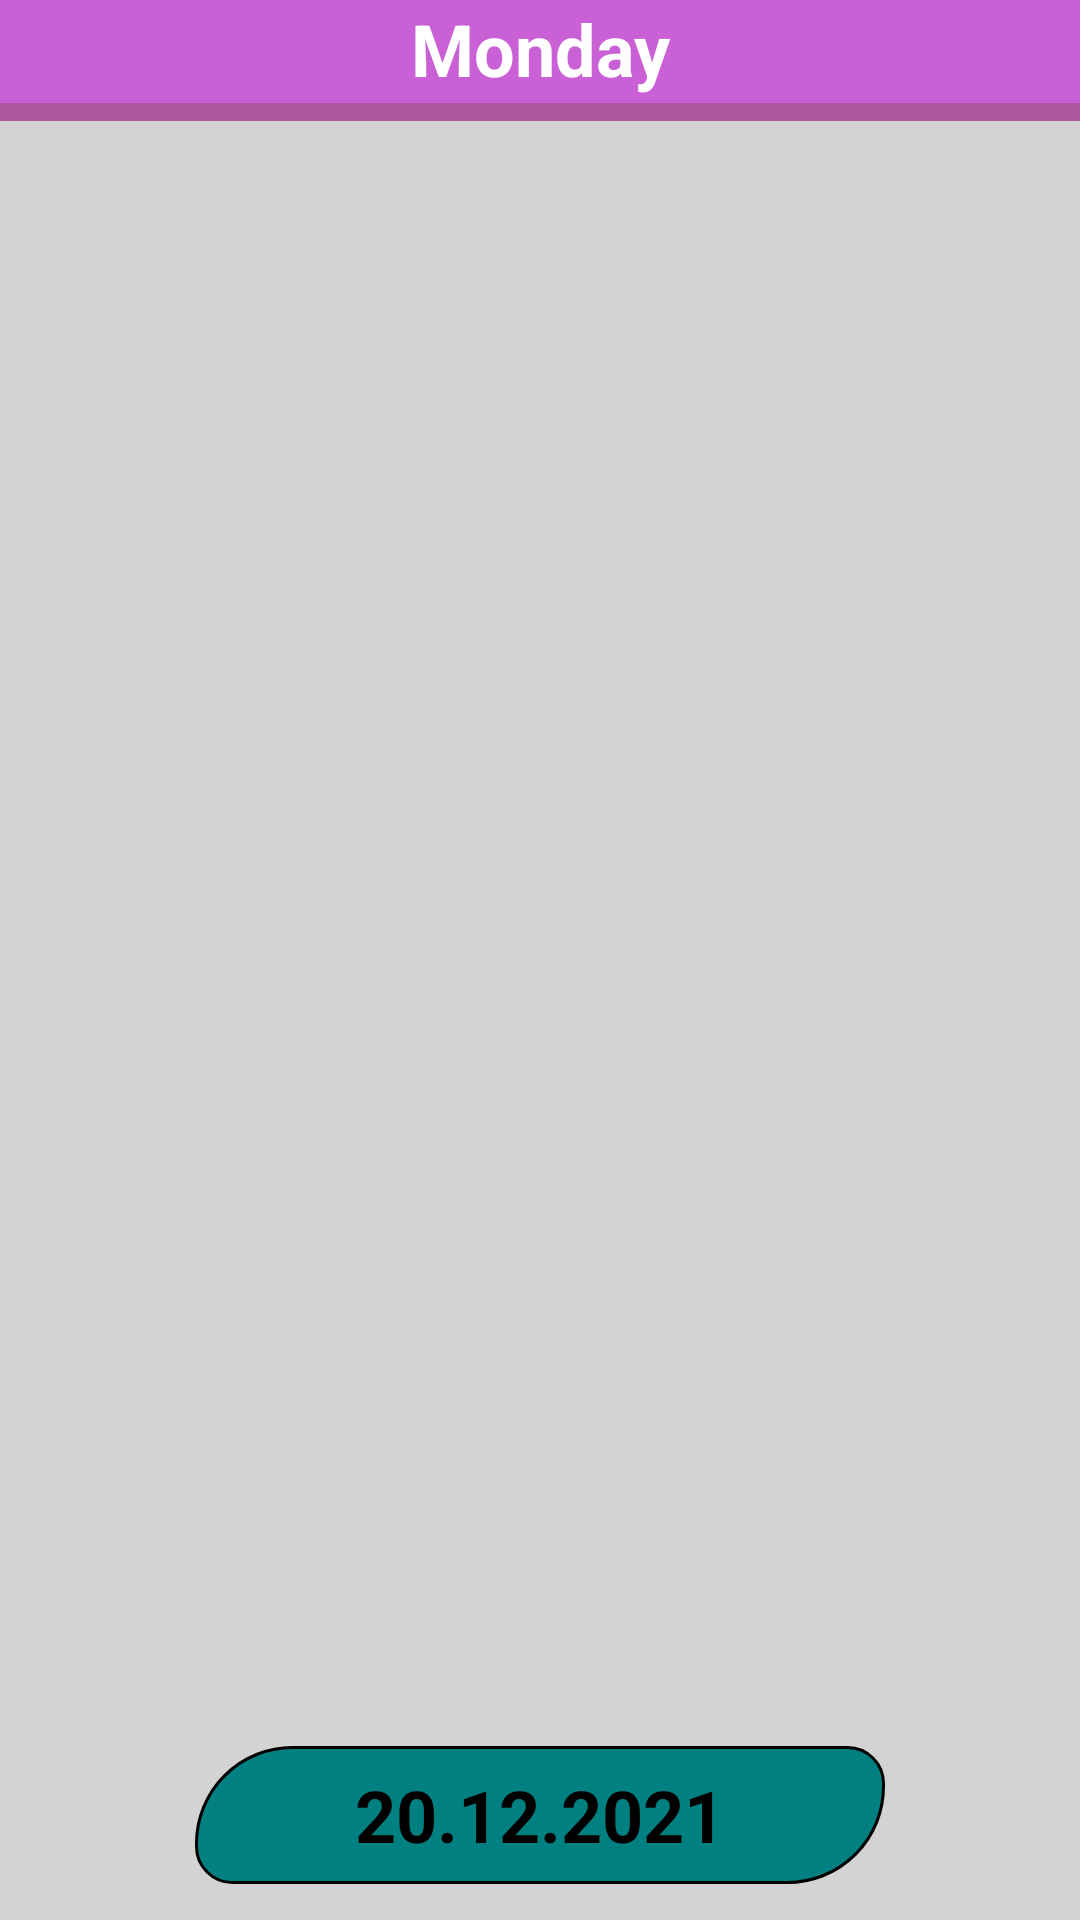

Reconstruct the res/layout file that produces this screen, plus the resources it refers to.
<!-- AndroidManifest.xml: application theme Theme.Studentski_raspored -->
<!-- res/layout/activity_timetable.xml -->
<?xml version="1.0" encoding="utf-8"?>
<androidx.constraintlayout.widget.ConstraintLayout xmlns:android="http://schemas.android.com/apk/res/android"
    xmlns:app="http://schemas.android.com/apk/res-auto"
    xmlns:tools="http://schemas.android.com/tools"
    android:layout_width="match_parent"
    android:layout_height="match_parent"
    android:background="#D3D3D3"
    tools:context=".ui.TimetableActivity">

    <androidx.viewpager2.widget.ViewPager2
        android:id="@+id/vp2_dates"
        android:layout_width="match_parent"
        android:layout_height="0dp"
        app:layout_constraintBottom_toBottomOf="parent"
        app:layout_constraintTop_toBottomOf="@id/tv_day" />

    <androidx.constraintlayout.widget.ConstraintLayout
        android:id="@+id/layout_dates"
        android:layout_width="match_parent"
        android:layout_height="wrap_content"
        android:layout_margin="12dp"
        android:background="#D3D3D3"
        android:orientation="horizontal"
        app:layout_constraintBottom_toBottomOf="parent">

        <ImageView
            android:id="@+id/iv_dateLeft"
            android:layout_width="46dp"
            android:layout_height="46dp"
            android:scaleType="fitXY"
            android:src="@drawable/arrow_left"
            app:layout_constraintBottom_toBottomOf="parent"
            app:layout_constraintLeft_toLeftOf="parent" />

        <TextView
            android:id="@+id/tv_date"
            android:layout_width="0dp"
            android:layout_height="46dp"
            android:layout_marginHorizontal="7dp"
            android:background="@drawable/date_circle_background"
            android:gravity="center"
            android:text="20.12.2021"
            android:textColor="#000000"
            android:textSize="24sp"
            android:textStyle="bold"
            app:layout_constraintBottom_toBottomOf="parent"
            app:layout_constraintLeft_toRightOf="@id/iv_dateLeft"
            app:layout_constraintRight_toLeftOf="@id/iv_dateRight" />

        <ImageView
            android:id="@+id/iv_dateRight"
            android:layout_width="46dp"
            android:layout_height="46dp"
            android:scaleType="fitXY"
            android:src="@drawable/arrow_right"
            app:layout_constraintBottom_toBottomOf="parent"
            app:layout_constraintRight_toRightOf="parent" />

    </androidx.constraintlayout.widget.ConstraintLayout>

    <TextView
        android:id="@+id/tv_day"
        android:layout_width="match_parent"
        android:layout_height="wrap_content"
        android:background="@drawable/title_bottom_line"
        android:gravity="center"
        android:paddingBottom="8dp"
        android:text="Monday"
        android:textColor="#FFFFFF"
        android:textSize="24sp"
        android:textStyle="bold"
        app:layout_constraintTop_toTopOf="parent" />

</androidx.constraintlayout.widget.ConstraintLayout>
<!-- resources referenced by this layout -->
<resources>
  <!-- drawable date_circle_background (drawable) -->
  <?xml version="1.0" encoding="utf-8"?>
  <shape xmlns:android="http://schemas.android.com/apk/res/android"
      android:shape="rectangle">
  
      <corners
          android:bottomLeftRadius="12dp"
          android:bottomRightRadius="32dp"
          android:topLeftRadius="32dp"
          android:topRightRadius="12dp" />
      <solid android:color="#ffffff" />
      <stroke
          android:width="1dp"
          android:color="@android:color/black" />
      <solid android:color="#008080" />
  </shape>
  <!-- drawable title_bottom_line (drawable) -->
  <?xml version="1.0" encoding="utf-8"?>
  <layer-list xmlns:android="http://schemas.android.com/apk/res/android">
      <item
          android:left="-8dp"
          android:right="-8dp"
          android:top="-8dp">
          <shape>
              <solid android:color="#CA60D5" />
              <stroke
                  android:width="6dp"
                  android:color="#AE58A2" />
          </shape>
      </item>
  </layer-list>
  <style name="Theme.Studentski_raspored" parent="Theme.MaterialComponents.DayNight.DarkActionBar">
          
          <item name="colorPrimary">@color/purple_500</item>
          <item name="colorPrimaryVariant">@color/purple_700</item>
          <item name="colorOnPrimary">@color/white</item>
          
          <item name="colorSecondary">@color/teal_200</item>
          <item name="colorSecondaryVariant">@color/teal_700</item>
          <item name="colorOnSecondary">@color/black</item>
          
          <item name="android:statusBarColor" tools:targetApi="l">?attr/colorPrimaryVariant</item>
          
      </style>
  <!-- not gathered from this repository: default colours our renderer supplied (Android Studio template values) -->
  <color name="purple_500">#FF6200EE</color>
  <color name="purple_700">#FF3700B3</color>
  <color name="teal_200">#FF03DAC5</color>
  <color name="teal_700">#FF018786</color>
  <color name="black">#FF000000</color>
  <color name="white">#FFFFFFFF</color>
</resources>
